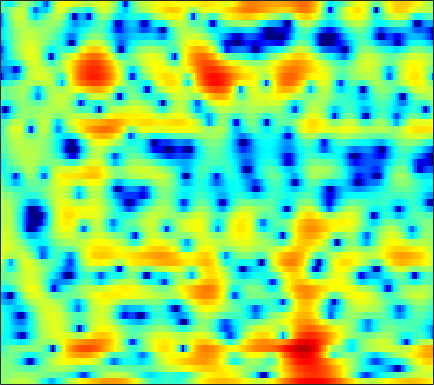

The table this chart was drawn from, first rows:
0.015535, 0.37338, 0.82069, 1.2234, 1.4865, 1.7913, 2.0282, 2.1726, 2.3137, 2.3808, 2.3597, 2.2842, 2.0944, 1.7864, 1.468, 0.90724, 0.17991, -0.48503, -1.5417, -2.8086, -4.3009, -5.5267, -7.1062, -8.0848
-0.3217, -0.07503, 0.2109, 0.4501, 0.6008, 0.7644, 0.8855, 0.9499, 1.002, 1.018, 1.001, 0.9656, 0.889, 0.779, 0.6773, 0.5198, 0.3379, 0.188, -0.02326, -0.2395, -0.4513, -0.602, -0.787, -0.9509
0.1529, 0.2099, 0.2318, 0.1862, 0.1083, -0.05606, -0.2855, -0.4968, -0.814, -1.148, -1.467, -1.67, -1.868, -1.944, -1.912, -1.746, -1.463, -1.198, -0.8023, -0.3888, 0.01814, 0.3059, 0.6544, 0.9557
-0.1314, -0.06032, -0.06351, -0.1983, -0.4036, -0.8305, -1.476, -2.128, -3.271, -4.812, -6.933, -9.091, -13.18, -18.33, -17.05, -11.73, -7.962, -5.916, -3.822, -2.211, -0.9186, -0.09939, 0.839, 1.649
-1.852, -1.406, -0.9421, -0.6526, -0.5495, -0.5701, -0.7709, -1.04, -1.541, -2.19, -2.948, -3.53, -4.199, -4.568, -4.563, -4.205, -3.599, -3.083, -2.442, -1.923, -1.506, -1.23, -0.8427, -0.3456
-3.741, -2.714, -1.664, -0.9203, -0.5282, -0.1913, -0.003664, 0.06616, 0.09699, 0.08154, 0.06279, 0.07344, 0.1272, 0.2179, 0.2996, 0.3925, 0.4151, 0.344, 0.04736, -0.5918, -1.699, -2.997, -5.833, -11.68
-5.199, -4.539, -3.962, -3.721, -3.76, -4.067, -4.597, -5.101, -5.749, -6.099, -5.878, -5.312, -4.231, -3.039, -2.194, -1.204, -0.4092, 0.05074, 0.4837, 0.7332, 0.8212, 0.8039, 0.745, 0.7773
-4.166, -4.238, -4.51, -5.033, -5.625, -6.754, -8.396, -10.12, -13.34, -17.95, -18.48, -14.45, -9.999, -6.853, -5.044, -3.11, -1.581, -0.6395, 0.4032, 1.24, 1.903, 2.3, 2.731, 3.088
-3.249, -3.566, -4.096, -4.739, -5.278, -6.059, -6.838, -7.365, -7.876, -8.058, -7.773, -7.234, -6.187, -4.935, -3.938, -2.61, -1.347, -0.4747, 0.5643, 1.454, 2.18, 2.624, 3.098, 3.43
-2.822, -3.318, -4.109, -5.059, -5.861, -7.063, -8.353, -9.311, -10.35, -10.7, -10.07, -9.042, -7.331, -5.544, -4.25, -2.646, -1.219, -0.2661, 0.8355, 1.744, 2.474, 2.917, 3.363, 3.641
-2.922, -3.469, -4.33, -5.375, -6.313, -7.877, -9.937, -12.03, -16.04, -20.88, -17.1, -12.89, -8.856, -5.936, -4.175, -2.219, -0.643, 0.3379, 1.422, 2.277, 2.927, 3.3, 3.635, 3.789
-4.309, -4.724, -5.27, -5.807, -6.185, -6.631, -6.98, -7.139, -7.11, -6.739, -5.953, -5.118, -3.835, -2.485, -1.494, -0.2831, 0.761, 1.422, 2.144, 2.698, 3.09, 3.273, 3.365, 3.317
-7.312, -7.76, -8.417, -8.944, -9.055, -8.628, -7.614, -6.619, -5.23, -3.877, -2.587, -1.695, -0.6134, 0.3726, 1.031, 1.753, 2.298, 2.601, 2.86, 2.959, 2.91, 2.792, 2.551, 2.254
-8.889, -9.521, -11.6, -16.22, -25.07, -19.05, -10.85, -7.374, -4.164, -1.861, -0.09356, 0.9561, 2.074, 2.908, 3.349, 3.704, 3.818, 3.749, 3.444, 2.884, 2.096, 1.392, 0.416, -0.5367
-4.939, -4.809, -4.848, -4.858, -4.668, -3.945, -2.741, -1.659, -0.1994, 1.147, 2.288, 2.988, 3.721, 4.191, 4.342, 4.329, 4.043, 3.611, 2.723, 1.431, -0.3551, -2.118, -5.328, -10.11
-1.879, -1.714, -1.476, -1.181, -0.9044, -0.4186, 0.1723, 0.6682, 1.356, 2.053, 2.666, 3.046, 3.404, 3.565, 3.569, 3.374, 2.905, 2.366, 1.395, 0.1103, -1.546, -3.048, -5.271, -7.52
-0.5458, -0.6594, -0.775, -0.8129, -0.7321, -0.4504, 0.03791, 0.4991, 1.18, 1.829, 2.389, 2.731, 3.029, 3.15, 3.139, 2.918, 2.488, 2.06, 1.311, 0.3802, -0.6982, -1.564, -2.827, -4.229
0.2811, -0.6287, -2.137, -3.767, -4.613, -4.48, -2.991, -1.613, 0.1027, 1.438, 2.401, 2.908, 3.325, 3.481, 3.42, 3.14, 2.726, 2.335, 1.702, 0.9827, 0.2317, -0.3615, -1.253, -2.163
2.275, 0.9228, -1.626, -5.327, -8.544, -8.328, -4.169, -1.689, 0.6196, 2.137, 3.097, 3.49, 3.68, 3.516, 3.169, 2.533, 1.69, 0.9616, 0.06166, -0.6385, -1.087, -1.283, -1.409, -1.531
3.988, 3.459, 2.722, 2.044, 1.704, 1.548, 1.733, 1.999, 2.364, 2.607, 2.669, 2.531, 2.071, 1.277, 0.4565, -1.036, -3.204, -5.32, -8.856, -11.98, -10.57, -8.201, -5.611, -4.049
3.752, 3.701, 3.548, 3.328, 3.14, 2.879, 2.611, 2.392, 2.064, 1.66, 1.11, 0.6224, -0.1815, -1.163, -2.046, -3.535, -5.255, -6.816, -9.052, -10.36, -9.634, -8.101, -6.007, -4.436
3.067, 3.224, 3.258, 3.146, 2.955, 2.587, 2.08, 1.613, 0.8919, 0.07166, -0.8408, -1.529, -2.432, -3.321, -3.953, -4.613, -5.082, -5.375, -5.489, -5.287, -4.78, -4.204, -3.303, -2.35
2.602, 2.845, 2.971, 2.866, 2.627, 2.089, 1.301, 0.5407, -0.7011, -2.164, -3.768, -5.066, -6.666, -7.911, -8.393, -8.397, -8.003, -7.386, -6.383, -5.313, -4.121, -3.225, -2.062, -0.8709
1.992, 2.405, 2.685, 2.596, 2.308, 1.599, 0.5195, -0.5368, -2.341, -4.645, -7.632, -10.45, -15.53, -22.62, -23.97, -18.47, -14.78, -12.66, -10.33, -8.146, -6.023, -4.474, -2.532, -0.7522
1.23, 1.866, 2.303, 2.28, 1.99, 1.242, 0.06393, -1.094, -3.031, -5.487, -8.36, -10.84, -14.31, -17.41, -18.6, -19.53, -19.62, -19.1, -17.71, -14.32, -10.37, -7.666, -4.448, -1.77
1.316, 1.831, 2.135, 2.072, 1.77, 1.031, -0.09866, -1.221, -3.043, -5.289, -7.971, -10.27, -13.71, -17.1, -19.71, -22.21, -23.51, -25.28, -24.97, -18.67, -12.63, -9.06, -5.206, -2.242
1.852, 2.061, 2.12, 1.917, 1.581, 0.8807, -0.1079, -1.062, -2.627, -4.57, -6.976, -9.107, -12.73, -17.59, -22.04, -24.62, -19.57, -16.78, -13.5, -10.58, -7.716, -5.718, -3.22, -1.066
1.703, 1.73, 1.645, 1.377, 1.067, 0.5116, -0.212, -0.8588, -1.886, -3.061, -4.358, -5.403, -6.802, -7.974, -8.638, -8.84, -8.44, -7.702, -6.47, -5.024, -3.514, -2.379, -0.9365, 0.3852
0.7305, 0.6531, 0.4602, 0.1647, -0.1084, -0.5275, -1.003, -1.36, -1.854, -2.329, -2.802, -3.122, -3.478, -3.734, -3.837, -3.754, -3.538, -3.183, -2.623, -1.895, -1.099, -0.4489, 0.4056, 1.223
-0.589, -0.7741, -1.158, -1.621, -2.014, -2.531, -2.938, -3.114, -3.131, -2.98, -2.731, -2.523, -2.26, -2.063, -1.914, -1.772, -1.593, -1.448, -1.18, -0.8017, -0.3033, 0.1463, 0.8082, 1.52
-1.894, -2.145, -2.738, -3.739, -4.772, -6.458, -7.967, -8.3, -7.17, -5.293, -3.568, -2.559, -1.613, -1.032, -0.8237, -0.8308, -1.04, -1.344, -1.717, -1.922, -1.658, -1.137, -0.09634, 1.065
-3.474, -3.24, -3.368, -4.218, -5.446, -8.205, -12.71, -14.63, -9.722, -5.429, -2.65, -1.277, -0.09126, 0.4719, 0.4973, 0.07764, -1.044, -2.368, -5.201, -9.623, -11.76, -7.965, -3.395, -0.3672
-6.032, -4.67, -3.542, -2.963, -2.807, -2.788, -2.688, -2.421, -1.709, -0.7476, 0.2324, 0.8107, 1.384, 1.583, 1.474, 0.9896, 0.01695, -0.9979, -2.75, -4.45, -4.879, -3.988, -2.071, -0.2773
-5.709, -4.467, -3.167, -2.138, -1.532, -0.8711, -0.3056, 0.09592, 0.5928, 1.075, 1.487, 1.741, 1.953, 1.995, 1.922, 1.647, 1.254, 0.867, 0.3766, -0.04745, -0.284, -0.3161, -0.2199, -0.07684
-3.786, -3.036, -2.084, -1.24, -0.6758, -0.007359, 0.5562, 0.9212, 1.342, 1.679, 1.923, 2.067, 2.147, 2.151, 2.092, 1.936, 1.706, 1.498, 1.176, 0.8293, 0.4441, 0.1398, -0.3222, -0.8676
-2.52, -1.954, -1.187, -0.4757, 0.02216, 0.6084, 1.097, 1.392, 1.707, 1.914, 2.042, 2.071, 2.074, 2.021, 1.945, 1.829, 1.644, 1.488, 1.196, 0.837, 0.3843, -0.0433, -0.7324, -1.598
-2.226, -1.589, -0.7332, 0.07765, 0.6194, 1.215, 1.657, 1.886, 2.035, 2.044, 1.94, 1.796, 1.607, 1.419, 1.323, 1.24, 1.211, 1.158, 1.055, 0.8119, 0.4243, 0.01191, -0.7061, -1.61
-3.44, -2.13, -0.591, 0.6807, 1.42, 2.156, 2.603, 2.743, 2.662, 2.288, 1.611, 0.9953, 0.05109, -0.6648, -0.8508, -0.6048, 0.04437, 0.5271, 1.027, 1.208, 1.015, 0.6537, -0.1374, -1.194
-4.778, -2.423, -0.2145, 1.386, 2.278, 3.135, 3.623, 3.725, 3.51, 2.755, 1.33, -0.361, -3.962, -10.44, -14.15, -6.548, -2.099, -0.07356, 1.494, 2.242, 2.279, 1.871, 0.7713, -1.128
-3.33, -2.669, -1.698, -0.6399, 0.1718, 1.137, 1.873, 2.217, 2.355, 2.043, 1.276, 0.3771, -1.087, -2.383, -2.594, -1.71, -0.2234, 0.8655, 1.836, 2.362, 2.398, 2.06, 1.143, -0.4441
-6.809, -7.86, -8.181, -6.973, -5.402, -3.361, -1.726, -0.7823, 0.05412, 0.5314, 0.7178, 0.7174, 0.6064, 0.5233, 0.5463, 0.7446, 1.018, 1.304, 1.606, 1.789, 1.818, 1.722, 1.402, 0.9621
-9.873, -13.96, -19.76, -13.08, -9.065, -5.635, -3.309, -2.089, -0.9105, -0.1314, 0.3143, 0.5021, 0.6007, 0.5997, 0.5538, 0.5433, 0.6034, 0.6419, 0.8404, 1.052, 1.256, 1.409, 1.565, 1.68
-4.063, -4.719, -4.968, -4.55, -3.855, -2.757, -1.687, -1.007, -0.2694, 0.1917, 0.3859, 0.3681, 0.1638, -0.2459, -0.6375, -1.232, -1.637, -1.759, -1.526, -0.906, -0.116, 0.4615, 1.168, 1.692
-0.9725, -1.13, -1.175, -0.9766, -0.7546, -0.3161, 0.1161, 0.4409, 0.7394, 0.8615, 0.7785, 0.5148, -0.1713, -1.316, -2.559, -4.902, -8.23, -10.01, -8.614, -5.12, -2.395, -0.9105, 0.5, 1.422
-1.206, -1.166, -1.016, -0.6922, -0.4039, 0.001087, 0.4145, 0.6968, 1, 1.216, 1.253, 1.116, 0.607, -0.3421, -1.445, -3.477, -5.981, -7.366, -6.341, -3.591, -1.311, -0.09051, 0.9906, 1.575
-5.924, -5.31, -4.256, -3.431, -2.883, -2.365, -1.849, -1.452, -0.7443, 0.0479, 0.7653, 1.213, 1.648, 1.794, 1.766, 1.545, 1.353, 1.369, 1.511, 1.847, 2.236, 2.421, 2.419, 2.024
-16.45, -12.23, -9.296, -8.035, -7.819, -8.21, -9.037, -9.082, -7.46, -4.803, -2.312, -0.8181, 0.75, 1.853, 2.439, 2.962, 3.239, 3.353, 3.434, 3.382, 3.217, 3.023, 2.599, 1.916
-10.52, -10.03, -9.433, -9.23, -9.685, -11.21, -14.61, -17.52, -13.22, -7.681, -3.903, -1.892, 0.1122, 1.49, 2.204, 2.846, 3.142, 3.144, 2.991, 2.659, 2.176, 1.772, 1.24, 0.7992
-8.232, -7.891, -7.312, -6.732, -6.382, -6.018, -5.558, -4.984, -3.763, -2.23, -0.6096, 0.508, 1.749, 2.651, 3.087, 3.384, 3.346, 3.051, 2.373, 1.387, 0.09394, -1.007, -2.302, -2.896
-10.5, -8.893, -6.934, -5.246, -4.127, -2.88, -1.712, -0.8814, 0.1831, 1.177, 2.119, 2.761, 3.396, 3.835, 3.979, 3.889, 3.481, 2.949, 1.792, 0.04242, -2.508, -5.308, -11.62, -25.16
-13.44, -10.31, -7.305, -5.014, -3.609, -2.024, -0.6986, 0.1631, 1.167, 2.034, 2.743, 3.154, 3.558, 3.757, 3.772, 3.575, 3.098, 2.56, 1.578, 0.2384, -1.413, -2.829, -4.599, -5.53
-8.531, -7.391, -5.704, -4.14, -3.039, -1.701, -0.5349, 0.2431, 1.121, 1.862, 2.421, 2.728, 3.027, 3.142, 3.124, 2.972, 2.647, 2.273, 1.669, 0.9587, 0.157, -0.4505, -1.213, -1.853
-6.279, -5.559, -4.476, -3.324, -2.475, -1.375, -0.3842, 0.2703, 1.021, 1.604, 2.037, 2.276, 2.451, 2.512, 2.473, 2.333, 2.122, 1.924, 1.579, 1.187, 0.7414, 0.4047, -0.08752, -0.6321
-6.458, -5.652, -4.428, -3.103, -2.164, -1.019, -0.04183, 0.5548, 1.207, 1.639, 1.909, 2.002, 1.978, 1.864, 1.736, 1.523, 1.318, 1.206, 1.065, 0.9208, 0.7845, 0.6531, 0.4462, 0.1637
-9.995, -7.863, -5.203, -3.035, -1.683, -0.2821, 0.7964, 1.408, 1.933, 2.19, 2.151, 1.93, 1.477, 0.8423, 0.3595, -0.1661, -0.4696, -0.5425, -0.3722, -0.07092, 0.2704, 0.4845, 0.7324, 0.896
-10.49, -7.227, -4.083, -1.786, -0.4614, 0.9183, 1.93, 2.48, 2.875, 2.92, 2.497, 1.857, 0.5283, -1.456, -3.362, -5.849, -6.569, -5.742, -4.133, -2.74, -1.71, -0.9823, -0.06284, 0.815
-3.035, -2.618, -1.824, -1.015, -0.3985, 0.524, 1.383, 1.925, 2.491, 2.637, 2.312, 1.702, 0.1305, -2.433, -5.263, -10.43, -12.16, -9.657, -7.405, -6.907, -7.297, -7.069, -4.953, -2.036
-2.496, -3.112, -4.073, -5.062, -5.381, -4.69, -2.952, -1.548, 0.03191, 1.053, 1.548, 1.539, 1.081, 0.2046, -0.6405, -1.808, -2.847, -3.507, -4.695, -6.767, -10.2, -12.28, -8.168, -3.356
